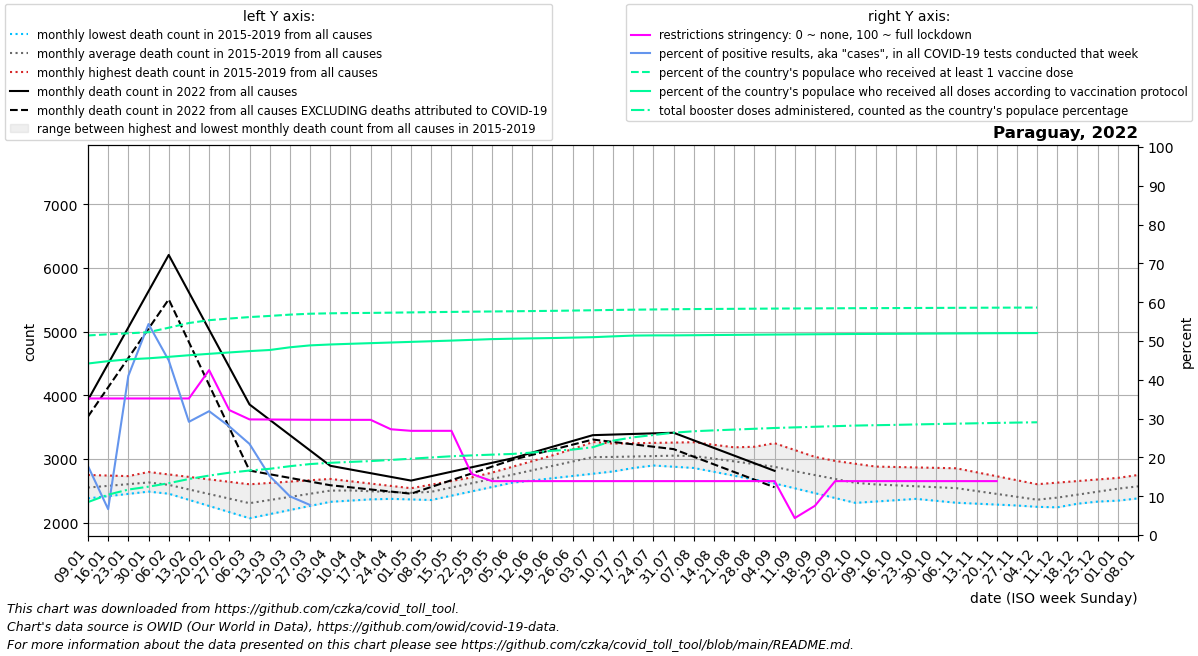

Data behind this chart, as committed beside it:
date, location, time_unit, time, deaths_2010_all_ages, deaths_2011_all_ages, deaths_2012_all_ages, deaths_2013_all_ages, deaths_2014_all_ages, deaths_2015_all_ages, deaths_2016_all_ages, deaths_2017_all_ages, deaths_2018_all_ages, deaths_2019_all_ages, deaths_2020_all_ages, deaths_2021_all_ages, deaths_2022_all_ages, new_deaths, new_cases_smoothed, new_tests_smoothed, positive_test_percent, stringency_index, people_vaccinated, people_fully_vaccinated
2022-01-09, Paraguay, monthly, 1, , , , , , , 2551, 2382, 2526, 2750, 2729, 3486, 3927, 261.0, 5822, 32574, 17.79, 35.19, 3487260, 2996713
2022-01-16, Paraguay, monthly, 2, , , , , , , 2633, 2418, 2525, 2741, 2762, 3423, 4496, 370.0, 3956, 67585, 6.67, 35.19, 3506828, 3038103
2022-01-23, Paraguay, monthly, 3, , , , , , , 2715, 2453, 2523, 2732, 2796, 3360, 5066, 479.0, 35969, 87801, 41.01, 35.19, 3524580, 3069549
2022-01-30, Paraguay, monthly, 4, , , , , , , 2797, 2489, 2522, 2723, 2830, 3296, 5635, 588.0, 47064, 86728, 54.36, 35.19, 3543731, 3087795
2022-02-06, Paraguay, monthly, 5, , , , , , 2456, 2758, 2524, 2520, 2714, 2863, 3309, 6204, 697.0, 37953, 84323, 45.0, 35.19, 3622355, 3113467
2022-02-13, Paraguay, monthly, 6, , , , , , 2360, 2720, 2436, 2464, 2634, 2864, 3322, 5617, 782.2, 21002, 71706, 29.17, 35.19, 3704134, 3141232
2022-02-20, Paraguay, monthly, 7, , , , , , 2264, 2681, 2348, 2408, 2554, 2866, 3334, 5030, 867.5, 13952, 43975, 31.91, 42.49, 3753886, 3165981
2022-02-27, Paraguay, monthly, 8, , , , , , 2167, 2643, 2260, 2351, 2474, 2867, 3347, 4444, 952.8, 7010, 24787, 27.99, 32.19, 3782473, 3190019
2022-03-06, Paraguay, monthly, 9, , , , , , 2071, 2604, 2172, 2295, 2394, 2868, 3629, 3857, 1038, 4207, 17853, 23.48, 29.79, 3808234, 3213558
2022-03-13, Paraguay, monthly, 10, , , , , , 2135, 2625, 2211, 2354, 2457, 2896, 3911, 3616, 854.8, 2374, 15597, 15.19, 29.77, 3828080, 3232767
2022-03-20, Paraguay, monthly, 11, , , , , , 2200, 2646, 2250, 2412, 2520, 2925, 4193, 3376, 671.5, 1408, 14069, 9.977, 29.73, 3850868, 3279967
2022-03-27, Paraguay, monthly, 12, , , , , , 2264, 2667, 2290, 2470, 2584, 2953, 4475, 3135, 488.2, 1005, 12944, 7.739, 29.7, 3866715, 3313545
2022-04-03, Paraguay, monthly, 13, , , , , , 2329, 2688, 2329, 2529, 2647, 2982, 4757, 2894, 305.0, 492.7, , , 29.69, 3874038, 3329367
2022-04-10, Paraguay, monthly, 14, , , , , , 2393, 2652, 2348, 2520, 2621, 3010, 5170, 2836, 280.2, 270.1, , , 29.68, 3877958, 3341309
2022-04-17, Paraguay, monthly, 15, , , , , , 2384, 2615, 2367, 2512, 2594, 2900, 5584, 2778, 255.5, 53.14, , , 29.68, 3881124, 3352467
2022-04-24, Paraguay, monthly, 16, , , , , , 2375, 2578, 2386, 2503, 2568, 2789, 5998, 2720, 230.8, 353.1, , , 27.25, 3885296, 3363624
2022-05-01, Paraguay, monthly, 17, , , , , , 2366, 2542, 2405, 2495, 2541, 2678, 6411, 2662, 206.0, 415.3, , , 26.85, 3889749, 3374781
2022-05-08, Paraguay, monthly, 18, , , , , , 2357, 2599, 2472, 2486, 2515, 2568, 6659, 2732, 169.6, 353.3, , , 26.85, 3894201, 3385939
2022-05-15, Paraguay, monthly, 19, , , , , , 2425, 2655, 2539, 2540, 2606, 2595, 6907, 2801, 133.2, 150.3, , , 26.85, 3898601, 3397236
2022-05-22, Paraguay, monthly, 20, , , , , , 2492, 2712, 2606, 2593, 2696, 2622, 7155, 2871, 96.8, 362.7, , , 15.74, 3902359, 3410219
2022-05-29, Paraguay, monthly, 21, , , , , , 2560, 2768, 2673, 2646, 2786, 2649, 7403, 2940, 60.4, 364.3, , , 13.89, 3905939, 3423196
2022-06-05, Paraguay, monthly, 22, , , , , , 2628, 2825, 2740, 2700, 2877, 2676, 7651, 3010, 24.0, 389.4, , , 13.89, 3909520, 3430492
2022-06-12, Paraguay, monthly, 23, , , , , , 2663, 2936, 2794, 2755, 2967, 2705, 7564, 3101, 35.25, 766.1, , , 13.89, 3913100, 3436138
2022-06-19, Paraguay, monthly, 24, , , , , , 2699, 3046, 2848, 2810, 3058, 2734, 7478, 3192, 46.5, 1037, , , 13.89, 3916796, 3441734
2022-06-26, Paraguay, monthly, 25, , , , , , 2734, 3156, 2903, 2866, 3148, 2764, 7391, 3284, 57.75, 1693, , , 13.89, 3921874, 3449299
2022-07-03, Paraguay, monthly, 26, , , , , , 2770, 3267, 2957, 2921, 3238, 2793, 7304, 3375, 69.0, 1961, , , 13.89, 3927336, 3456679
2022-07-10, Paraguay, monthly, 27, , , , , , 2805, 3239, 2938, 2942, 3243, 2822, 6770, 3384, 116.0, 6406, , , 13.89, 3932711, 3471246
2022-07-17, Paraguay, monthly, 28, , , , , , 2860, 3211, 2918, 2962, 3248, 2864, 6237, 3394, 163.0, 17557, , , 13.89, 3937043, 3484762
2022-07-24, Paraguay, monthly, 29, , , , , , 2914, 3183, 2899, 2983, 3254, 2906, 5704, 3404, 210.0, 12063, , , 13.89, 3941086, 3488058
2022-07-31, Paraguay, monthly, 30, , , , , , 2968, 3155, 2879, 3003, 3259, 2949, 5170, 3413, 257.0, 11335, , , 13.89, 3945048, 3488374
2022-08-07, Paraguay, monthly, 31, , , , , , 3023, 3070, 2860, 3024, 3264, 2991, 4890, 3293, 257.2, 5077, , , 13.89, 3948001, 3491258
2022-08-14, Paraguay, monthly, 32, , , , , , 2940, 2985, 2799, 3080, 3224, 3083, 4609, 3174, 257.4, 3025, , , 13.89, 3950249, 3494301
2022-08-21, Paraguay, monthly, 33, , , , , , 2857, 2900, 2738, 3136, 3184, 3175, 4329, 3054, 257.6, 1767, , , 13.89, 3952376, 3497186
2022-08-28, Paraguay, monthly, 34, , , , , , 2774, 2815, 2678, 3193, 3144, 3267, 4048, 2935, 257.8, 1171, , , 13.89, 3954504, 3500071
2022-09-04, Paraguay, monthly, 35, , , , , , 2691, 2730, 2617, 3249, 3104, 3359, 3768, 2815, 258.0, 644.1, , , 13.89, 3956602, 3502926
2022-09-11, Paraguay, monthly, 36, , , , , , 2608, 2697, 2541, 3141, 3060, 3451, 3565, , 221.8, 334.1, , , 4.367, 3958355, 3505426
2022-09-18, Paraguay, monthly, 37, , , , , , 2565, 2664, 2464, 3034, 3015, 3442, 3362, , 185.5, 222.4, , , 7.541, 3960012, 3507827
2022-09-25, Paraguay, monthly, 38, , , , , , 2522, 2631, 2388, 2926, 2971, 3432, 3158, , 149.2, 137.4, , , 13.89, 3961669, 3510228
2022-10-02, Paraguay, monthly, 39, , , , , , 2479, 2598, 2312, 2818, 2926, 3423, 2955, , 113.0, 236, , , 13.89, 3963286, 3512572
2022-10-09, Paraguay, monthly, 40, , , , , , 2436, 2582, 2333, 2776, 2882, 3414, 2957, , 92.4, 489.1, , , 13.89, 3964435, 3514250
2022-10-16, Paraguay, monthly, 41, , , , , , 2406, 2567, 2354, 2735, 2875, 3417, 2958, , 71.8, 378.1, , , 13.89, 3965624, 3515968
2022-10-23, Paraguay, monthly, 42, , , , , , 2375, 2551, 2375, 2693, 2868, 3420, 2960, , 51.2, 284, , , 13.89, 3967007, 3518077
2022-10-30, Paraguay, monthly, 43, , , , , , 2344, 2536, 2396, 2652, 2862, 3422, 2962, , 30.6, 350.4, , , 13.89, 3968386, 3520210
2022-11-06, Paraguay, monthly, 44, , , , , , 2314, 2520, 2417, 2610, 2855, 3425, 2948, , 10.0, 197.6, , , 13.89, 3969751, 3522323
2022-11-13, Paraguay, monthly, 45, , , , , , 2300, 2462, 2375, 2560, 2792, 3360, 2935, , 12.5, 43.85, , , 13.89, 3971110, 3524417
2022-11-20, Paraguay, monthly, 46, , , , , , 2285, 2404, 2334, 2510, 2730, 3295, 2921, , 15.0, 48.86, , , 13.89, 3972372, 3526266
2022-11-27, Paraguay, monthly, 47, , , , , , 2271, 2345, 2292, 2460, 2668, 3230, 2908, , 17.5, 52.43, , , , 3973410, 3527697
2022-12-04, Paraguay, monthly, 48, , , , , , 2256, 2287, 2250, 2410, 2605, 3165, 2894, , 20.0, 17013, , , , 3974251, 3528838
2022-12-11, Paraguay, monthly, 49, , , , , , 2242, 2302, 2320, 2478, 2630, 3100, 3010, , 21.25, 25636, , , , , 
2022-12-18, Paraguay, monthly, 50, , , , , , 2299, 2317, 2389, 2546, 2655, 3212, 3126, , , , , , , , 
2022-12-25, Paraguay, monthly, 51, , , , , , 2356, 2332, 2458, 2614, 2679, 3325, 3242, , , , , , , , 
2023-01-01, Paraguay, monthly, 52, , , , , , 2412, 2347, 2528, 2682, 2704, 3438, 3358, , , , , , , , 
2023-01-08, Paraguay, monthly, 1, , , , , , 2469, 2382, 2526, 2750, 2729, 3550, 3927, , , , , , , , 
